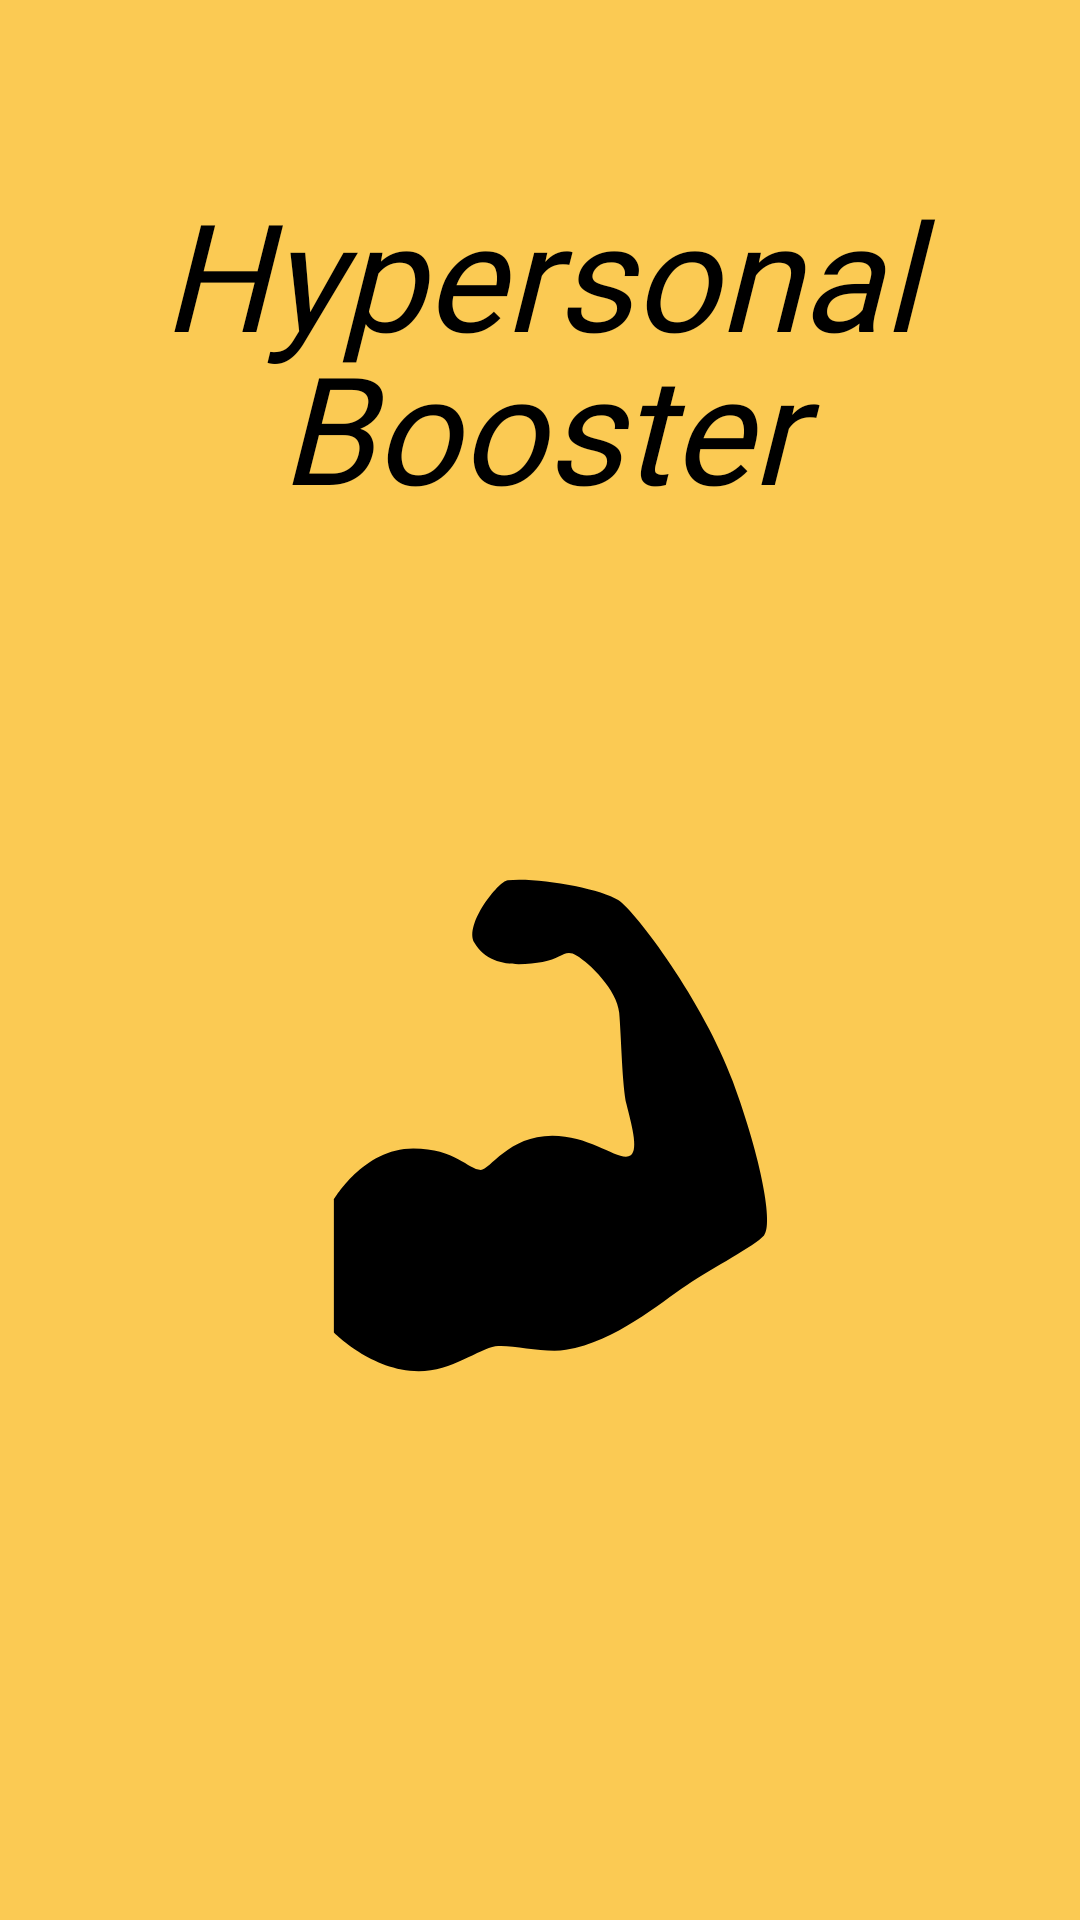

Android layout source for this screen:
<!-- AndroidManifest.xml: application theme Theme.HyperBooster -->
<!-- res/layout/layout_welcome.xml -->
<?xml version="1.0" encoding="utf-8"?>
<androidx.constraintlayout.widget.ConstraintLayout xmlns:android="http://schemas.android.com/apk/res/android"
    xmlns:app="http://schemas.android.com/apk/res-auto"
    xmlns:tools="http://schemas.android.com/tools"
    android:layout_width="match_parent"
    android:layout_height="match_parent"
    android:background="@color/main_color">

    <androidx.constraintlayout.widget.Guideline
        android:id="@+id/guideline_top"
        android:layout_width="wrap_content"
        android:layout_height="wrap_content"
        android:orientation="horizontal"
        app:layout_constraintGuide_percent="0.09" />

    <androidx.constraintlayout.widget.Guideline
        android:id="@+id/guideline_info"
        android:layout_width="wrap_content"
        android:layout_height="wrap_content"
        android:orientation="horizontal"
        app:layout_constraintGuide_percent="0.17" />

    <androidx.constraintlayout.widget.Guideline
        android:id="@+id/guideline_bottom"
        android:layout_width="wrap_content"
        android:layout_height="wrap_content"
        android:orientation="horizontal"
        app:layout_constraintGuide_percent="0.895" />

    <androidx.constraintlayout.widget.Guideline
        android:id="@+id/guideline_start"
        android:layout_width="wrap_content"
        android:layout_height="wrap_content"
        android:orientation="vertical"
        app:layout_constraintGuide_percent="0.05" />

    <androidx.constraintlayout.widget.Guideline
        android:id="@+id/guideline_end"
        android:layout_width="wrap_content"
        android:layout_height="wrap_content"
        android:orientation="vertical"
        app:layout_constraintGuide_percent="0.95" />

    <TextView
        android:id="@+id/textView1"
        android:layout_width="350dp"
        android:layout_height="wrap_content"
        android:fontFamily="@font/font_bold"
        android:gravity="center"
        android:text="Hypersonal"
        android:textColor="@color/black"
        android:textSize="50dp"
        android:textStyle="italic"
        app:layout_constraintEnd_toEndOf="parent"
        app:layout_constraintHorizontal_bias="0.5"
        app:layout_constraintStart_toStartOf="parent"
        app:layout_constraintTop_toTopOf="@+id/guideline_top"
        app:layout_constraintVertical_chainStyle="packed" />

    <TextView
        android:id="@+id/textView2"
        android:layout_width="350dp"
        android:layout_height="wrap_content"
        android:fontFamily="@font/font_bold"
        android:gravity="center"
        android:text="Booster"
        android:textColor="@color/black"
        android:textSize="50dp"
        android:textStyle="italic"
        app:layout_constraintEnd_toEndOf="parent"
        app:layout_constraintHorizontal_bias="0.5"
        app:layout_constraintStart_toStartOf="parent"
        app:layout_constraintTop_toTopOf="@+id/guideline_info" />

    <ImageView
        android:id="@+id/icon_weight"
        android:layout_width="200dp"
        android:layout_height="200dp"
        android:src="@drawable/icon_main"
        app:layout_constraintBottom_toTopOf="@+id/guideline_bottom"
        app:layout_constraintEnd_toStartOf="@+id/guideline_end"
        app:layout_constraintHorizontal_bias="0.497"
        app:layout_constraintStart_toStartOf="@+id/guideline_start"
        app:layout_constraintTop_toBottomOf="@+id/textView2" />


</androidx.constraintlayout.widget.ConstraintLayout>
<!-- resources referenced by this layout -->
<resources>
  <color name="black">#FF000000</color>
  <color name="main_color">#FBCA53</color>
  <!-- drawable icon_main (drawable) -->
  <vector xmlns:android="http://schemas.android.com/apk/res/android"
      android:width="298dp"
      android:height="298dp"
      android:viewportWidth="298"
      android:viewportHeight="298">
    <group>
      <clip-path
          android:pathData="M0,0h298v298h-298z"/>
      <path
          android:fillColor="#FF000000"
          android:pathData="M133.48,28.96C128.73,29.46 111.75,50.94 116.93,60 124.35,72.95 140.93,71.05 150.77,69.5 160.61,67.95 161.6,62.73 167.81,66.4 174.02,70.06 187.8,83.32 188.83,94.71 189.85,106.1 190.32,131.4 192.46,140.21 194.6,149.03 198.67,162.6 194.57,165.55 189.11,169.36 175.6,155.8 155.61,155.8 133.88,155.8 124.57,172.81 120.07,172.81 113.86,172.81 107.65,162.22 86.54,162.22 61.71,162.22 47.12,187.62 47.12,187.62L47.12,253.58C47.12,253.58 65.99,272.79 89.28,272.79 105.67,272.79 119.45,261.53 127.3,260.38 135.16,259.23 151.58,263.95 162.38,262.15 187.21,257.99 208.94,238.87 222.35,230.05 235.76,221.23 256.09,210.56 260.75,205.4 265.41,200.25 259.73,168.15 245.23,128.82 230.73,89.49 197.11,44.48 188.33,38.8 179.54,33.12 148.47,27.41 133.48,28.96Z"/>
    </group>
  </vector>
  <style name="Theme.HyperBooster" parent="Theme.AppCompat.Light.NoActionBar">
          
          <item name="colorPrimary">@color/purple_500</item>
          <item name="colorPrimaryVariant">@color/purple_700</item>
          <item name="colorOnPrimary">@color/white</item>
          
          <item name="colorSecondary">@color/teal_200</item>
          <item name="colorSecondaryVariant">@color/teal_700</item>
          <item name="colorOnSecondary">@color/black</item>
          
          <item name="android:statusBarColor" tools:targetApi="l">@color/black</item>
          
          <item name="android:windowActivityTransitions">true</item>
      </style>
  <color name="purple_500">#FF6200EE</color>
  <color name="purple_700">#FF3700B3</color>
  <color name="white">#FFFFFFFF</color>
  <color name="teal_200">#FF03DAC5</color>
  <color name="teal_700">#FF018786</color>
</resources>
